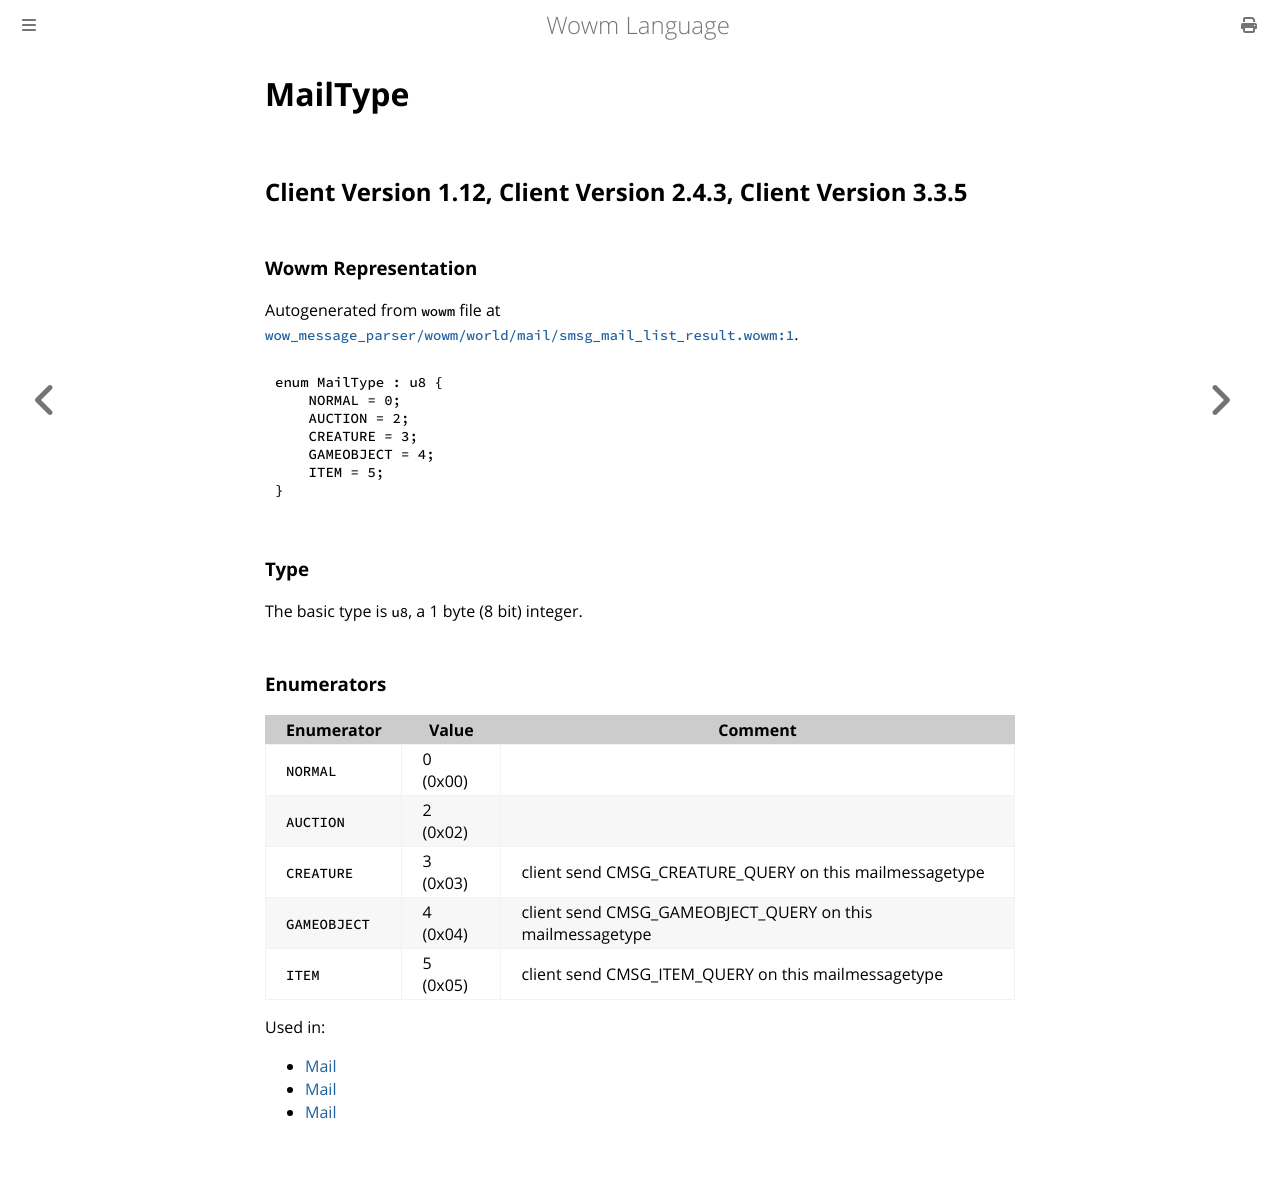

repository: gtker/wow_messages · page: docs/mailtype.html · generator: mdbook

# MailType

## Client Version 1.12, Client Version 2.4.3, Client Version 3.3.5

### Wowm Representation

Autogenerated from `wowm` file at [`wow_message_parser/wowm/world/mail/smsg_mail_list_result.wowm:1`](https://github.com/gtker/wow_messages/tree/main/wow_message_parser/wowm/world/mail/smsg_mail_list_result.wowm#L1).

```rust,ignore
enum MailType : u8 {
    NORMAL = 0;
    AUCTION = 2;
    CREATURE = 3;
    GAMEOBJECT = 4;
    ITEM = 5;
}
```
### Type
The basic type is `u8`, a 1 byte (8 bit) integer.
### Enumerators
| Enumerator | Value  | Comment |
| --------- | -------- | ------- |
| `NORMAL` | 0 (0x00) |  |
| `AUCTION` | 2 (0x02) |  |
| `CREATURE` | 3 (0x03) | client send CMSG_CREATURE_QUERY on this mailmessagetype |
| `GAMEOBJECT` | 4 (0x04) | client send CMSG_GAMEOBJECT_QUERY on this mailmessagetype |
| `ITEM` | 5 (0x05) | client send CMSG_ITEM_QUERY on this mailmessagetype |

Used in:
* [Mail](mail.md)
* [Mail](mail.md)
* [Mail](mail.md)
